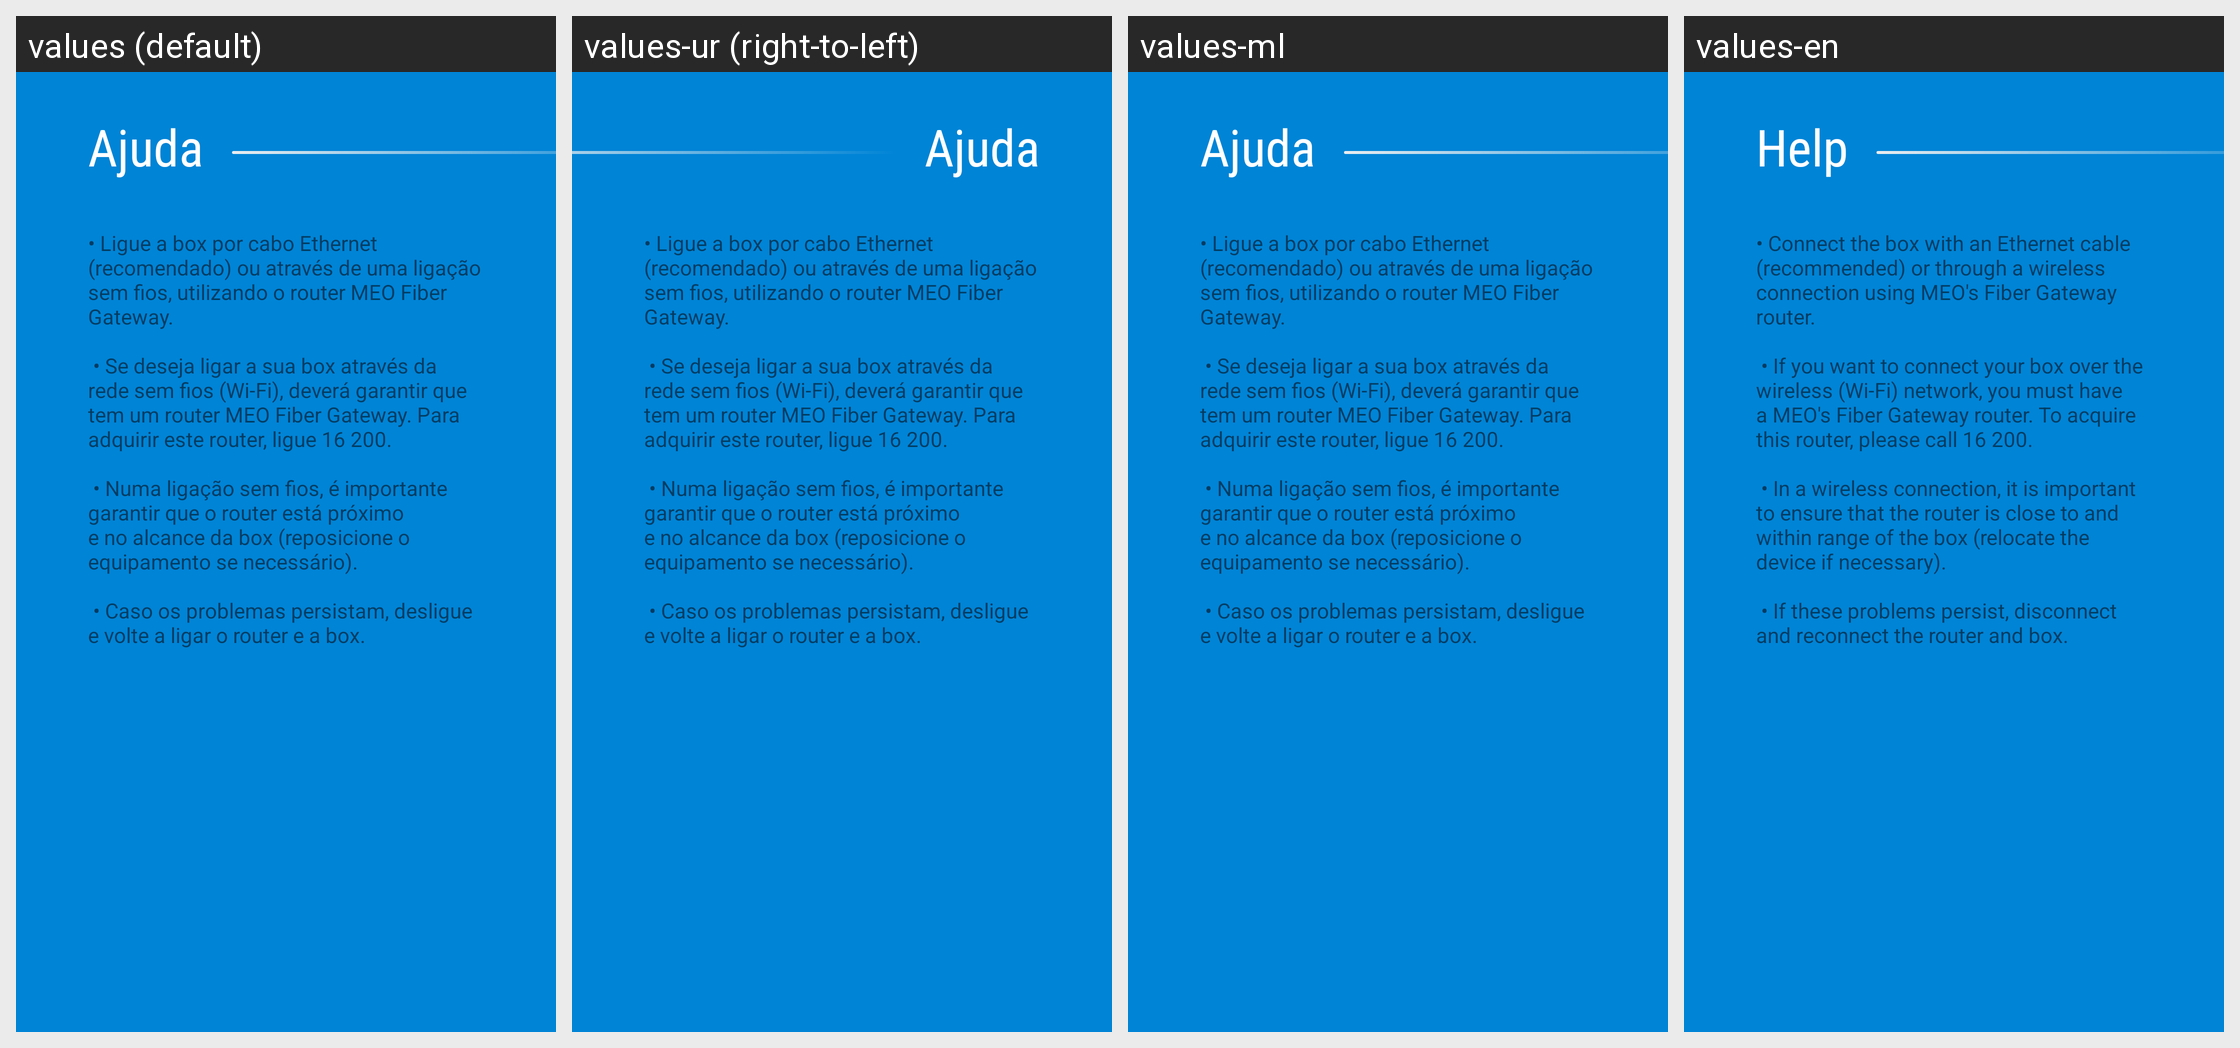

Here is an Android app screen in its default locale and in the app's own translations. Write out the translated-string differences for the strings that appear on this screen.
Android screen res/layout/layout_reachability_help.xml rendered under 4 locales, left to right: values (default), values-ur (right-to-left), values-ml, values-en. Device: Nexus 5 (rendered at 1080×1920; each locale shown at half size, 540×960, under a caption strip naming it); theme AppTheme.
Other locales in the repository, not shown: values-af, values-am, values-ar, values-as, values-az, values-be, values-bg, values-bn, values-bs, values-ca, values-cs, values-da, values-de, values-el, values-en-rGB, values-en-rIN, values-en-rXC, values-es, values-es-rUS, values-et, values-eu, values-fa, values-fi, values-fr, values-fr-rCA, values-gl, values-gu, values-hi, values-hr, values-hu, values-hy, values-in, values-is, values-it, values-iw, values-ja, values-ka, values-kk, values-km, values-kn, values-ko, values-ky, values-lo, values-lt, values-lv, values-mk, values-mn, values-mr, values-ms, values-my, values-nb, values-ne, values-nl, values-or, values-pa, values-pl, values-pt, values-pt-rPT, values-ro, values-ru, values-si, values-sk, values-sl, values-sq, values-sr, values-sv, values-sw, values-ta, values-te, values-th, values-tl, values-tr, values-uk, values-uz, values-vi, values-zh-rCN, values-zh-rHK, values-zh-rTW, values-zu.
Strings drawn on this screen, with the default value and each locale's value (text and hints the layout hard-codes, and strings that could not be matched under every locale, appear in the picture but are not listed):

help_title
  values: Ajuda
  values-ur: Ajuda  [not translated; the default value is used]
  values-ml: Ajuda  [not translated; the default value is used]
  values-en: Help

reachability_help_text
  values: • Ligue a box por cabo Ethernet (recomendado) ou através de uma ligação sem fios, utilizando o router MEO Fiber Gateway.
       
       • Se deseja ligar a sua box através da rede sem fios (Wi-Fi), deverá garantir que tem um router MEO Fiber Gateway. Para adquirir este router, ligue 16 200.
       
       • Numa ligação sem fios, é importante garantir que o router está próximo e no alcance da box (reposicione o …[clipped]
  values-ur: • Ligue a box por cabo Ethernet (recomendado) ou através de uma ligação sem fios, utilizando o router MEO Fiber Gateway.
       
       • Se deseja ligar a sua box através da rede sem fios (Wi-Fi), deverá garantir que tem um router MEO Fiber Gateway. Para adquirir este router, ligue 16 200.
       
       • Numa ligação sem fios, é importante garantir que o router está próximo e no alcance da box (reposicione o …[clipped]  [not translated; the default value is used]
  values-ml: • Ligue a box por cabo Ethernet (recomendado) ou através de uma ligação sem fios, utilizando o router MEO Fiber Gateway.
       
       • Se deseja ligar a sua box através da rede sem fios (Wi-Fi), deverá garantir que tem um router MEO Fiber Gateway. Para adquirir este router, ligue 16 200.
       
       • Numa ligação sem fios, é importante garantir que o router está próximo e no alcance da box (reposicione o …[clipped]  [not translated; the default value is used]
  values-en: • Connect the box with an Ethernet cable (recommended) or through a wireless connection using MEO's Fiber Gateway router.
       
       • If you want to connect your box over the wireless (Wi-Fi) network, you must have a MEO's Fiber Gateway router. To acquire this router, please call 16 200.
       
       • In a wireless connection, it is important to ensure that the router is close to and within range of the box …[clipped]
